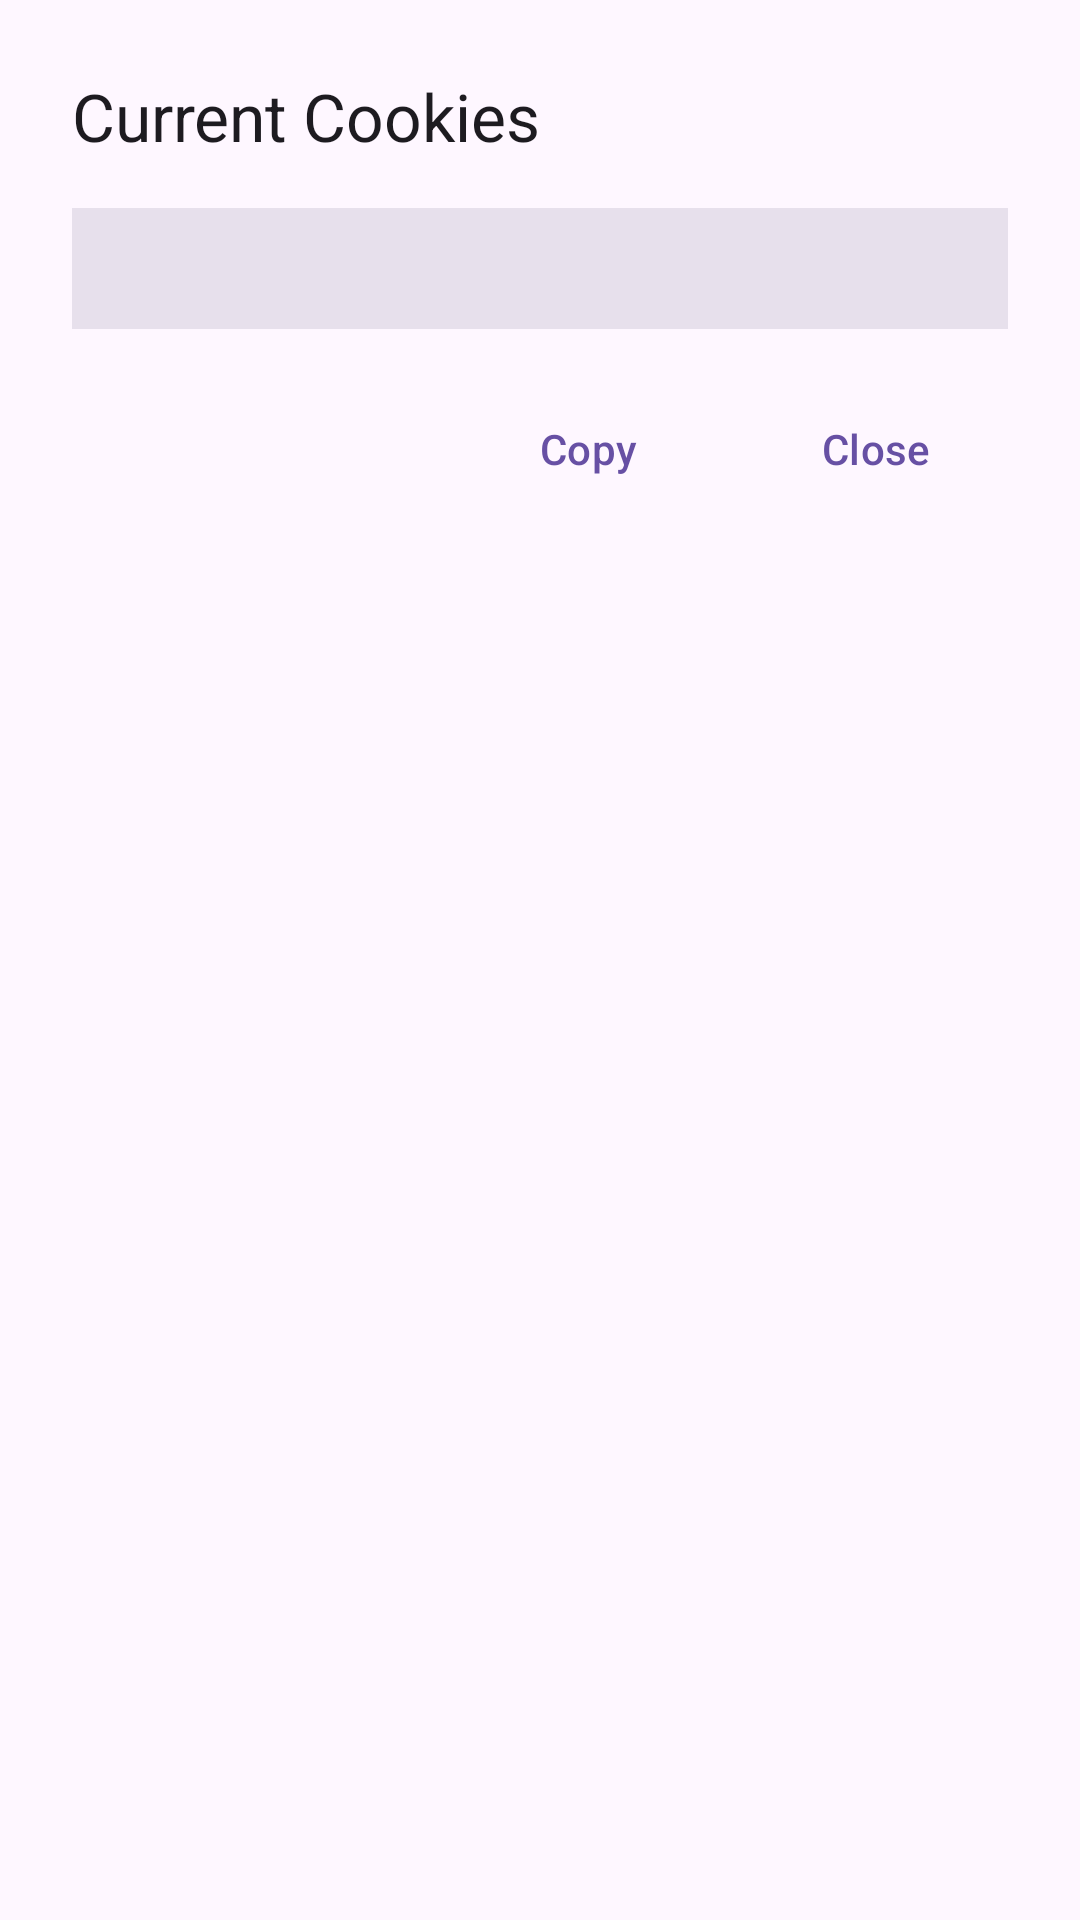

Produce the Android XML layout that renders to this screen, including the resource entries it uses.
<!-- AndroidManifest.xml: application theme Theme.Refraction -->
<!-- res/layout/bottom_sheet_cookie.xml -->
<?xml version="1.0" encoding="utf-8"?>
<LinearLayout
    xmlns:android="http://schemas.android.com/apk/res/android"
    android:layout_width="match_parent"
    android:layout_height="wrap_content"
    android:orientation="vertical"
    android:padding="24dp">

    <TextView
        android:layout_width="wrap_content"
        android:layout_height="wrap_content"
        android:text="@string/cookies_label"
        android:textAppearance="?attr/textAppearanceTitleLarge"
        android:textColor="?attr/colorOnSurface"
        android:layout_marginBottom="16dp" />

    <ScrollView
        android:layout_width="match_parent"
        android:layout_height="wrap_content"
        android:maxHeight="300dp"
        android:background="?attr/colorSurfaceVariant"
        android:padding="12dp">

        <com.google.android.material.textview.MaterialTextView
            android:id="@+id/tvCookies"
            android:layout_width="match_parent"
            android:layout_height="wrap_content"
            android:textIsSelectable="true"
            android:textAppearance="?attr/textAppearanceBodySmall"
            android:textColor="?attr/colorOnSurfaceVariant"
            android:fontFamily="monospace" />

    </ScrollView>

    <LinearLayout
        android:layout_width="match_parent"
        android:layout_height="wrap_content"
        android:orientation="horizontal"
        android:gravity="end"
        android:layout_marginTop="16dp">

        <com.google.android.material.button.MaterialButton
            android:id="@+id/btnCopy"
            style="@style/Widget.Material3.Button.TextButton"
            android:layout_width="wrap_content"
            android:layout_height="wrap_content"
            android:text="@string/copy" />

        <com.google.android.material.button.MaterialButton
            android:id="@+id/btnClose"
            style="@style/Widget.Material3.Button.TextButton"
            android:layout_width="wrap_content"
            android:layout_height="wrap_content"
            android:layout_marginStart="8dp"
            android:text="@string/close" />

    </LinearLayout>

</LinearLayout>
<!-- resources referenced by this layout -->
<resources>
  <string name="close">Close</string>
  <string name="cookies_label">Current Cookies</string>
  <string name="copy">Copy</string>
  <style name="Theme.Refraction" parent="Theme.Material3.DayNight.NoActionBar">
          <item name="android:statusBarColor">@android:color/transparent</item>
          <item name="android:navigationBarColor">@android:color/transparent</item>
          <item name="android:windowLightStatusBar">?attr/isLightTheme</item>
      </style>
</resources>
